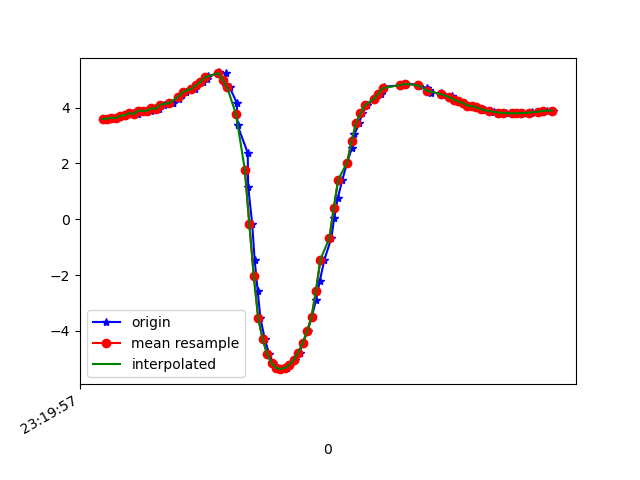

The table this chart was drawn from, first rows:
1617837597613, 533241167413353, 3.5971372, -6.0177193, 6.847458
1617837597627, 533241186644123, 3.603, -6.103, 6.769
1617837597644, 533241205874893, 3.646, -6.034, 6.807
1617837597663, 533241225105663, 3.622, -6.03, 6.824
1617837597686, 533241244336433, 3.716, -5.998, 6.801
1617837597707, 533241263567203, 3.727, -5.949, 6.838
1617837597721, 533241282797973, 3.793, -6.058, 6.704
1617837597739, 533241302028743, 3.823, -5.976, 6.761
1617837597758, 533241321259513, 3.773, -5.971, 6.794
1617837597777, 533241340490283, 3.894, -5.943, 6.75
1617837597799, 533241359721053, 3.883, -5.861, 6.827
1617837597816, 533241378951823, 3.892, -5.948, 6.747
1617837597835, 533241398182593, 3.977, -5.891, 6.747
1617837597854, 533241417413363, 3.962, -5.841, 6.798
1617837597875, 533241436644133, 4.112, -5.892, 6.664
1617837597916, 533241455874903, 4.181, -5.755, 6.741
1617837597919, 533241475226004, 4.163, -5.632, 6.855
1617837597943, 533241494456774, 4.328, -5.613, 6.768
1617837597957, 533241513687544, 4.442, -5.498, 6.788
1617837597976, 533241532918314, 4.555, -5.383, 6.806
1617837598018, 533241552149084, 4.68, -5.248, 6.826
1617837598021, 533241571379854, 4.8, -5.109, 6.848
1617837598052, 533241590610624, 4.921, -4.978, 6.859
1617837598070, 533241609841394, 5.036, -4.876, 6.848
1617837598073, 533241629072164, 5.141, -4.816, 6.813
1617837598121, 533241648302934, 5.22, -4.814, 6.754
1617837598123, 533241667533704, 5.264, -4.888, 6.666
1617837598153, 533241686764474, 5.229, -5.054, 6.569
1617837598156, 533241705995244, 4.767, -5.183, 6.815
1617837598171, 533241725226014, 4.736, -5.58, 6.517
1617837598204, 533241744456784, 4.173, -5.958, 6.567
1617837598207, 533241763687554, 3.373, -6.408, 6.603
1617837598253, 533241782918324, 2.377, -6.891, 6.55
1617837598255, 533241802149094, 1.17, -7.284, 6.451
1617837598273, 533241821379864, -0.1595, -7.536, 6.263
1617837598284, 533241840610634, -1.451, -7.651, 5.949
1617837598298, 533241859841404, -2.587, -7.658, 5.541
1617837598310, 533241879072174, -3.545, -7.539, 5.161
1617837598330, 533241898302944, -4.302, -7.365, 4.826
1617837598349, 533241917533714, -4.829, -7.249, 4.491
1617837598368, 533241936764484, -5.156, -7.218, 4.166
1617837598388, 533241955995254, -5.326, -7.237, 3.912
1617837598412, 533241975226024, -5.376, -7.267, 3.786
1617837598429, 533241994456794, -5.333, -7.291, 3.8
1617837598443, 533242013687564, -5.22, -7.305, 3.928
1617837598467, 533242032918334, -5.039, -7.31, 4.149
1617837598486, 533242052149104, -4.781, -7.304, 4.453
1617837598501, 533242071379874, -4.44, -7.284, 4.823
1617837598522, 533242090610644, -4.016, -7.255, 5.223
1617837598541, 533242109841414, -3.503, -7.227, 5.616
1617837598560, 533242129072184, -2.902, -7.192, 5.991
1617837598577, 533242148302954, -2.21, -7.117, 6.364
1617837598598, 533242167533724, -1.444, -6.947, 6.759
1617837598629, 533242186764494, -0.6793, -6.611, 7.202
1617837598642, 533242205995264, 0.05462, -6.154, 7.627
1617837598658, 533242225226034, 0.7586, -5.677, 7.952
1617837598679, 533242244456804, 1.423, -5.272, 8.137
1617837598700, 533242263687574, 2.032, -4.967, 8.2
1617837598722, 533242282918344, 2.568, -4.75, 8.178
1617837598732, 533242302149114, 3.038, -4.583, 8.112
1617837598755, 533242321379884, 3.443, -4.454, 8.022
... 44 more rows
